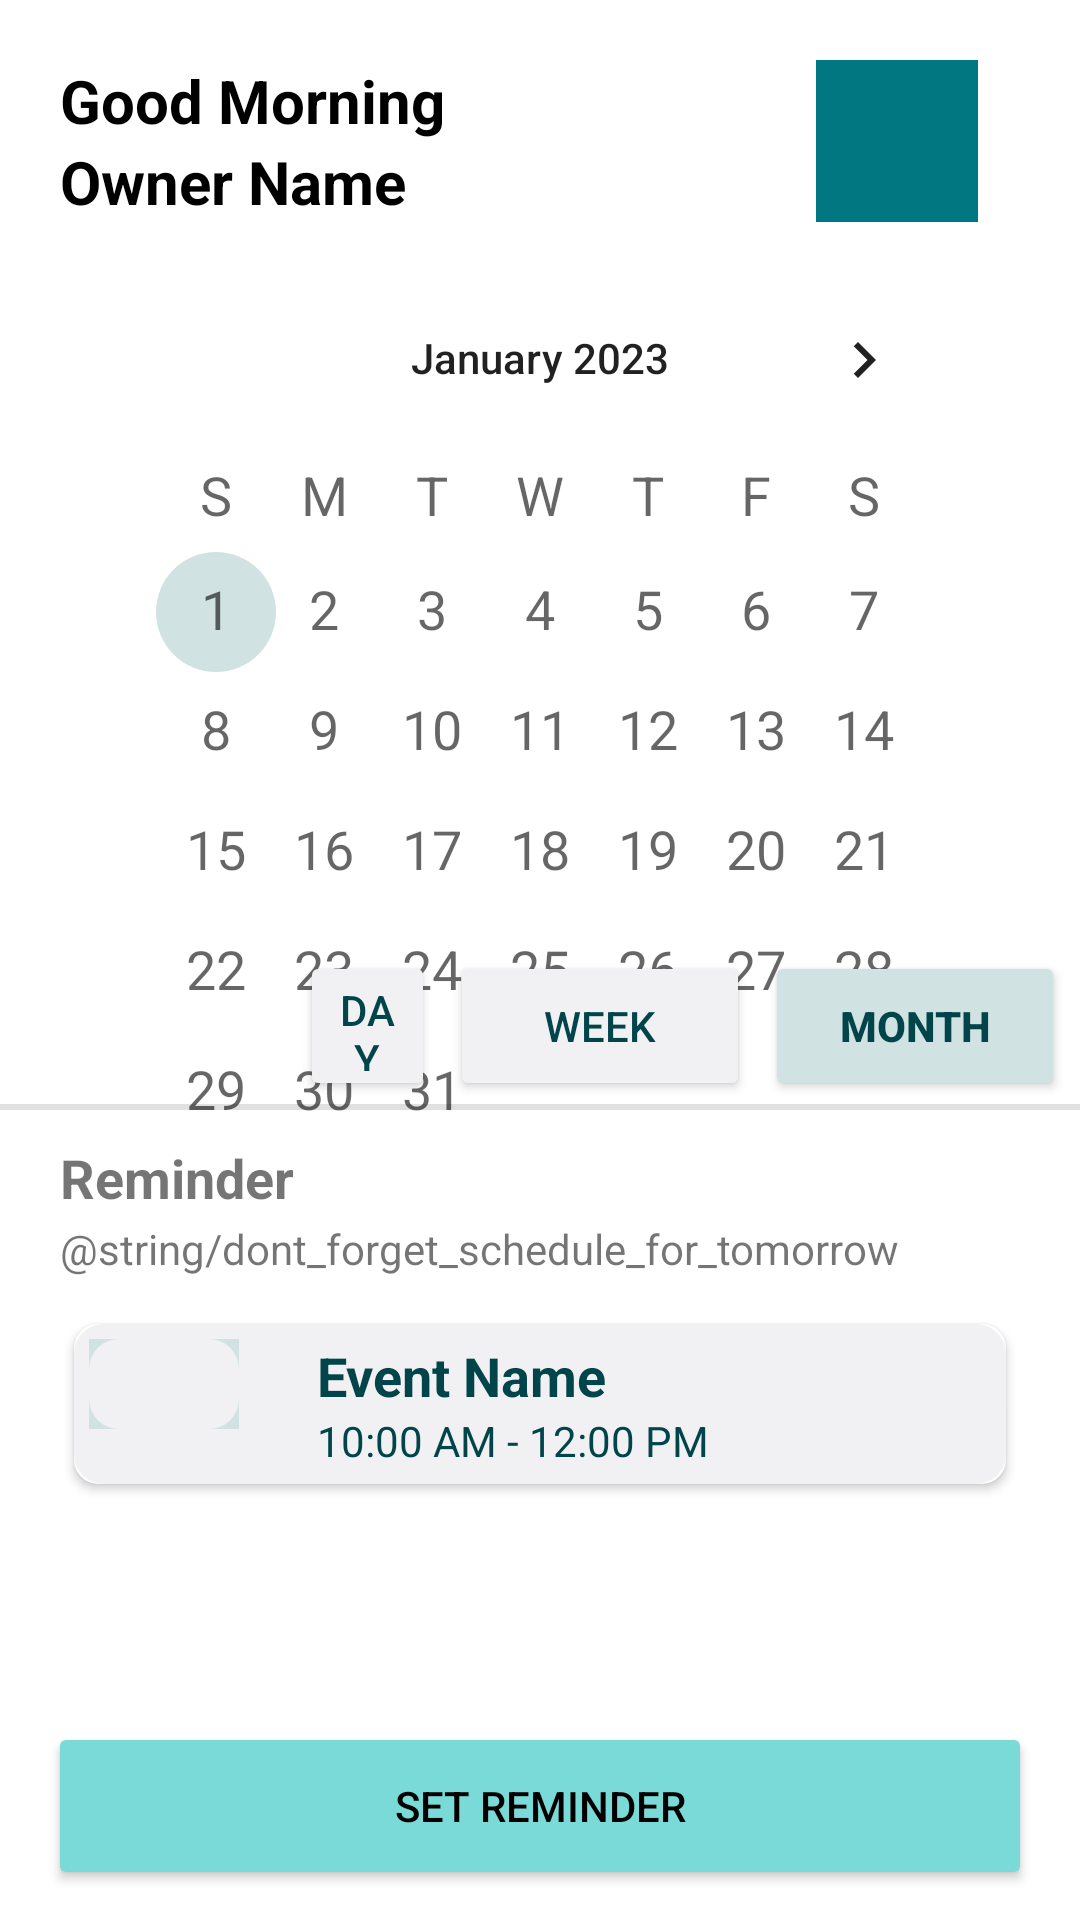

Layout XML and referenced resources for this Android screen:
<!-- AndroidManifest.xml: application theme Theme.Calendar -->
<!-- res/layout/activity_calendar_month.xml -->
<layout xmlns:android="http://schemas.android.com/apk/res/android"
    xmlns:app="http://schemas.android.com/apk/res-auto"
    xmlns:tools="http://schemas.android.com/tools"
    android:orientation="vertical">

    <data>

    </data>

    <RelativeLayout
        android:layout_width="match_parent"
        android:layout_height="match_parent"
        android:background="@color/white">

        <androidx.cardview.widget.CardView
            android:layout_width="0dp"
            android:layout_height="wrap_content"
            android:layout_below="@+id/textView2"
            android:layout_alignParentStart="true"
            android:layout_alignParentEnd="true"
            android:layout_marginStart="20dp"
            android:layout_marginTop="10dp"
            android:layout_marginEnd="20dp"
            android:layout_marginBottom="8dp"
            app:cardCornerRadius="8dp"
            app:cardElevation="2dp"
            app:cardUseCompatPadding="true"
            app:layout_constraintEnd_toEndOf="@+id/divider"
            app:layout_constraintStart_toStartOf="@+id/divider"
            app:layout_constraintTop_toBottomOf="@+id/textView2">

            <LinearLayout
                android:layout_width="match_parent"
                android:layout_height="wrap_content"
                android:background="@drawable/bg_rounded"
                android:orientation="horizontal"
                android:padding="5dp">

                <ImageView
                    android:layout_width="50dp"
                    android:layout_height="30dp"
                    android:background="@drawable/ic_launcher_background"
                    android:src="@drawable/bg_rounded" />

                <LinearLayout
                    android:layout_width="0dp"
                    android:layout_height="wrap_content"
                    android:layout_marginStart="10dp"
                    android:layout_weight="1"
                    android:orientation="vertical"
                    android:paddingStart="16dp">

                    <TextView
                        android:layout_width="wrap_content"
                        android:layout_height="wrap_content"
                        android:text="Event Name"
                        android:textColor="@color/dark_blue_green"
                        android:textSize="18sp"
                        android:textStyle="bold" />

                    <TextView
                        android:layout_width="wrap_content"
                        android:layout_height="wrap_content"
                        android:text="10:00 AM - 12:00 PM"
                        android:textColor="@color/dark_blue_green"
                        android:textSize="14sp" />
                </LinearLayout>

                <ImageView
                    android:layout_width="wrap_content"
                    android:layout_height="wrap_content"
                    android:layout_gravity="center_vertical"
                    android:src="@drawable/bg_rounded" />
            </LinearLayout>
        </androidx.cardview.widget.CardView>

        <Button
            android:id="@+id/button"
            android:layout_width="327dp"
            android:layout_height="56dp"
            android:layout_alignParentStart="true"
            android:layout_alignParentEnd="true"
            android:layout_alignParentBottom="true"
            android:layout_centerHorizontal="true"
            android:layout_marginStart="16dp"
            android:layout_marginEnd="16dp"
            android:layout_marginBottom="10dp"
            android:backgroundTint="@color/light_blue"
            android:onClick="createEvent"
            android:text="@string/set_reminder"
            android:textColor="@color/black" />

        <TextView
            android:id="@+id/goodMorning"
            android:layout_width="wrap_content"
            android:layout_height="wrap_content"
            android:layout_alignParentStart="true"
            android:layout_alignParentTop="true"
            android:layout_marginStart="20dp"
            android:layout_marginTop="20dp"
            android:text="@string/goodMorning"
            android:textColor="@color/black"
            android:textSize="20sp"
            android:textStyle="bold" />

        <TextView
            android:id="@+id/goodMorning2"
            android:layout_width="wrap_content"
            android:layout_height="wrap_content"
            android:layout_below="@+id/goodMorning"
            android:layout_alignStart="@+id/goodMorning"
            android:layout_alignEnd="@+id/goodMorning"
            android:layout_marginStart="0dp"
            android:layout_marginTop="0dp"
            android:layout_marginEnd="0dp"
            android:text="@string/ownerName"
            android:textColor="@color/black"
            android:textSize="20sp"
            android:textStyle="bold" />

        <ImageView
            android:id="@+id/imageView"
            android:layout_width="82dp"
            android:layout_height="76dp"
            android:layout_alignTop="@+id/goodMorning"
            android:layout_alignBottom="@+id/goodMorning2"
            android:layout_alignParentEnd="true"
            android:layout_marginTop="0dp"
            android:layout_marginEnd="20dp"
            android:layout_marginBottom="0dp"
            app:srcCompat="@drawable/ic_launcher_foreground"
            android:contentDescription="@string/todo" />

        <CalendarView
            android:id="@+id/calendarView"
            android:layout_width="wrap_content"
            android:layout_height="wrap_content"
            android:layout_below="@+id/imageView"
            android:layout_alignStart="@+id/goodMorning"
            android:layout_alignEnd="@+id/imageView"
            android:layout_centerHorizontal="true"
            android:layout_marginStart="14dp"
            android:layout_marginTop="12dp"
            android:layout_marginEnd="14dp"
            android:dateTextAppearance="@style/TextAppearance.AppCompat.Medium"
            android:focusedMonthDateColor="@color/grey"
            android:minDate="01/01/2023"
            android:selectedWeekBackgroundColor="@color/grey"
            android:unfocusedMonthDateColor="@color/grey"
            android:weekDayTextAppearance="@style/TextAppearance.AppCompat.Medium"
            android:weekNumberColor="@color/light_blue"
            android:weekSeparatorLineColor="@color/white_blue" />

        <View
            android:id="@+id/divider"
            android:layout_width="wrap_content"
            android:layout_height="2dp"
            android:layout_alignParentStart="true"
            android:layout_alignParentBottom="true"
            android:layout_marginBottom="270dp"
            android:background="?android:attr/listDivider" />

        <Button
            android:id="@+id/button2"
            android:layout_width="100dp"
            android:layout_height="wrap_content"
            android:layout_alignTop="@+id/button3"
            android:layout_alignBottom="@+id/button3"
            android:layout_marginTop="0dp"
            android:layout_marginEnd="5dp"
            android:layout_marginBottom="0dp"
            android:layout_toStartOf="@+id/button3"
            android:backgroundTint="@color/white_blue"
            android:onClick="openWeeks"
            android:text="@string/week"
            android:textColor="@color/dark_blue_green" />

        <Button
            android:id="@+id/button3"
            android:layout_width="100dp"
            android:layout_height="50dp"
            android:layout_alignEnd="@+id/imageView"
            android:layout_alignBottom="@+id/divider"
            android:layout_alignParentEnd="true"
            android:layout_marginEnd="5dp"
            android:layout_marginBottom="3dp"
            android:backgroundTint="@color/background_blue"
            android:onClick="openMonths"
            android:text="@string/month"
            android:textColor="@color/dark_blue_green"
            android:textStyle="bold" />

        <Button
            android:id="@+id/button4"
            android:layout_width="100dp"
            android:layout_height="35dp"
            android:layout_alignTop="@+id/button2"
            android:layout_alignBottom="@+id/button2"
            android:layout_alignParentStart="true"
            android:layout_marginStart="100dp"
            android:layout_marginTop="0dp"
            android:layout_marginEnd="5dp"
            android:layout_marginBottom="0dp"
            android:layout_toStartOf="@+id/button2"
            android:backgroundTint="@color/white_blue"
            android:onClick="openDays"
            android:text="@string/day"
            android:textColor="@color/dark_blue_green" />

        <TextView
            android:id="@+id/reminder"
            android:layout_width="wrap_content"
            android:layout_height="wrap_content"
            android:layout_below="@+id/divider"
            android:layout_alignParentStart="true"
            android:layout_marginStart="20dp"
            android:layout_marginTop="-260dp"
            android:text="@string/reminder"
            android:textSize="18sp"
            android:textStyle="bold" />

        <TextView
            android:id="@+id/textView2"
            android:layout_width="wrap_content"
            android:layout_height="wrap_content"
            android:layout_below="@+id/reminder"
            android:layout_alignStart="@+id/reminder"
            android:layout_marginStart="0dp"
            android:layout_marginTop="2dp"
            android:text="@string/dont_forget_schedule_for_tomorrow" />


    </RelativeLayout>
</layout>
<!-- resources referenced by this layout -->
<resources>
  <color name="background_blue">#D1E2E2</color>
  <color name="black">#000000</color>
  <color name="dark_blue_green">#01454A</color>
  <color name="grey">#4A4A4A</color>
  <color name="light_blue">#7ADAD7</color>
  <color name="white">#FFFFFF</color>
  <color name="white_blue">#F1F0F2</color>
  <!-- drawable bg_rounded (drawable) -->
  <shape xmlns:android="http://schemas.android.com/apk/res/android"
          android:shape="rectangle">
  
          <solid android:color="@color/white_blue" />
  
          <corners android:radius="10dp" />
  
  </shape>
  <!-- drawable ic_launcher_background (drawable) -->
  <?xml version="1.0" encoding="utf-8"?>
  <vector
      android:height="108dp"
      android:width="108dp"
      android:viewportHeight="108"
      android:viewportWidth="108"
      xmlns:android="http://schemas.android.com/apk/res/android">
      <path android:fillColor="@color/background_blue"
            android:pathData="M0,0h108v108h-108z"/>
  </vector>
  <!-- drawable ic_launcher_foreground (drawable) -->
  <?xml version="1.0" encoding="utf-8"?>
  <vector
      android:height="108dp"
      android:width="108dp"
      android:viewportHeight="108"
      android:viewportWidth="108"
      xmlns:android="http://schemas.android.com/apk/res/android">
      <path android:fillColor="#017881"
            android:pathData="M0,0h108v108h-108z"/>
  </vector>
  <string name="day">Day</string>
  <string name="goodMorning">Good Morning</string>
  <string name="month">Month</string>
  <string name="ownerName">Owner Name</string>
  <string name="reminder">Reminder</string>
  <string name="set_reminder">Set Reminder</string>
  <string name="todo">Your to-do text here</string>
  <string name="week">Week</string>
  <style name="Theme.Calendar" parent="Theme.AppCompat.Light.DarkActionBar">
          
          <item name="colorPrimary">@color/dark_blue</item>
          <item name="colorPrimaryDark">@color/dark_blue_green</item>
          <item name="colorAccent">@color/background_blue</item>
          
      </style>
  <color name="dark_blue">#3E4E5E</color>
</resources>
